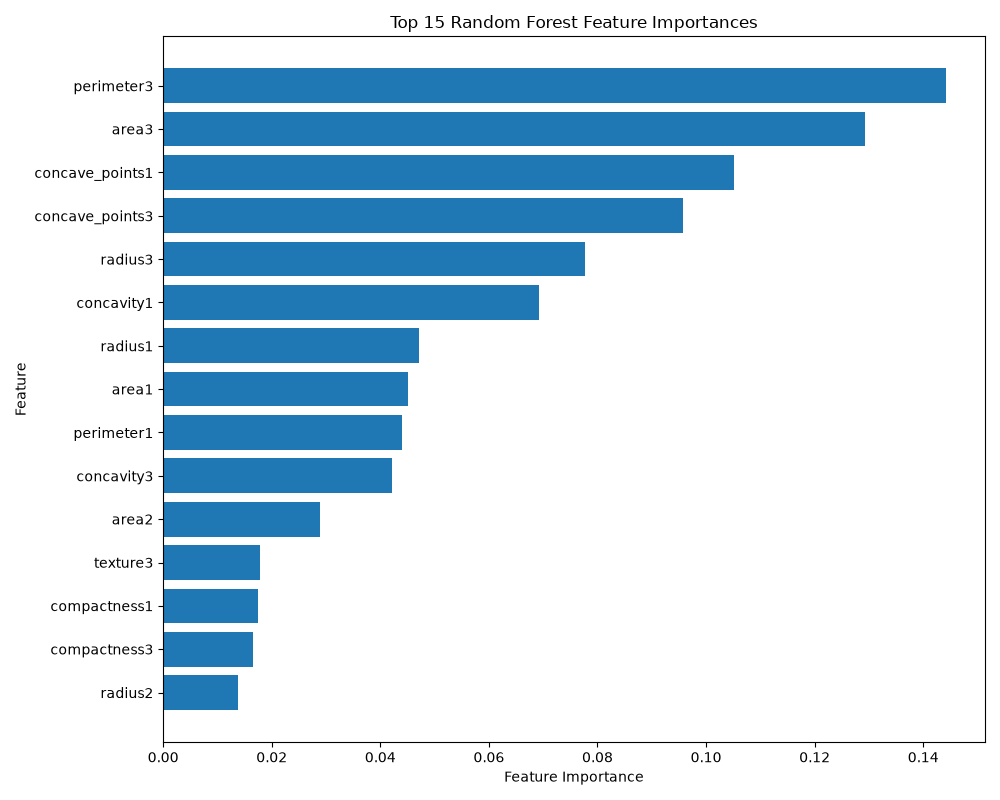

Data behind this chart, as committed beside it:
Feature, Importance
perimeter3, 0.1442
area3, 0.1293
concave_points1, 0.1052
concave_points3, 0.09572
radius3, 0.07778
concavity1, 0.06931
radius1, 0.04712
area1, 0.04514
perimeter1, 0.04395
concavity3, 0.04212
area2, 0.02895
texture3, 0.01779
compactness1, 0.01749
compactness3, 0.01656
radius2, 0.01374
smoothness3, 0.01312
texture1, 0.01309
symmetry3, 0.0114
perimeter2, 0.008517
smoothness1, 0.00831
concavity2, 0.008264
fractal_dimension3, 0.006224
symmetry1, 0.005491
fractal_dimension2, 0.005397
texture2, 0.005381
compactness2, 0.005119
smoothness2, 0.004223
concave_points2, 0.004135
symmetry2, 0.003516
fractal_dimension1, 0.003432
